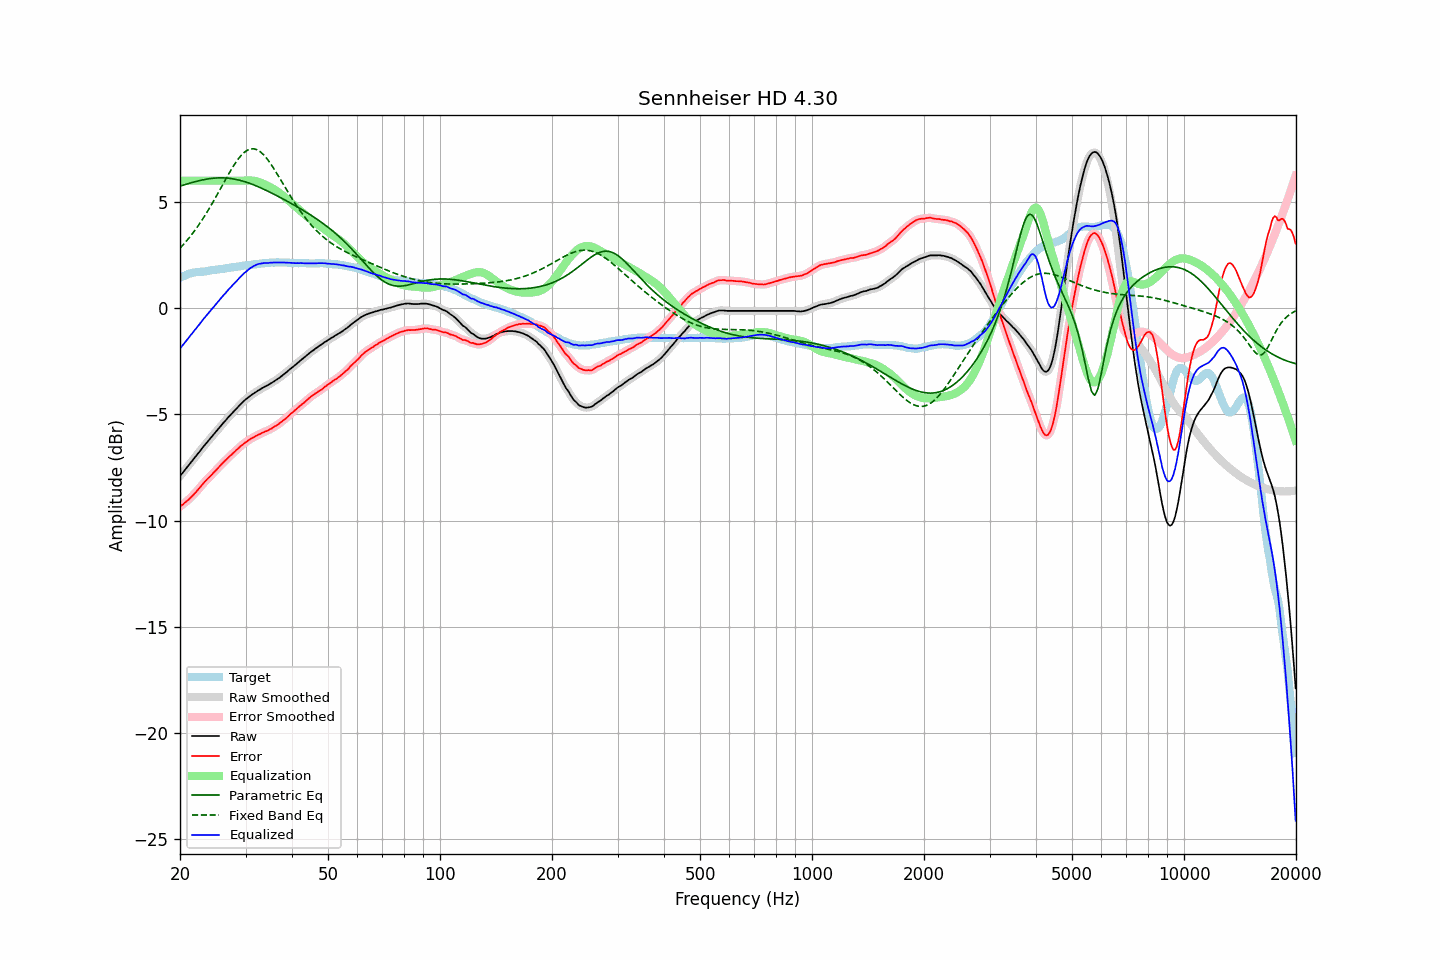

The table this chart was drawn from, first rows:
frequency, raw, error, smoothed, error_smoothed, equalization, parametric_eq, fixed_band_eq, equalized_raw, equalized_smoothed, target
20.00, -7.91, -9.34, -7.91, -9.34, 6.00, 5.74, 2.82, -1.91, -1.91, 1.43
20.20, -7.81, -9.28, -7.81, -9.28, 6.00, 5.77, 2.90, -1.81, -1.81, 1.47
20.40, -7.72, -9.22, -7.71, -9.22, 6.00, 5.79, 2.99, -1.72, -1.71, 1.51
20.61, -7.62, -9.15, -7.62, -9.16, 6.00, 5.81, 3.07, -1.62, -1.62, 1.53
20.81, -7.53, -9.09, -7.52, -9.09, 6.00, 5.84, 3.16, -1.53, -1.52, 1.57
21.02, -7.43, -9.03, -7.43, -9.03, 6.00, 5.86, 3.25, -1.43, -1.43, 1.61
21.23, -7.34, -8.96, -7.33, -8.96, 6.00, 5.88, 3.34, -1.34, -1.33, 1.63
21.44, -7.24, -8.88, -7.24, -8.89, 6.00, 5.90, 3.44, -1.24, -1.24, 1.65
21.66, -7.15, -8.81, -7.14, -8.81, 6.00, 5.92, 3.54, -1.15, -1.14, 1.67
21.87, -7.04, -8.72, -7.05, -8.73, 6.00, 5.94, 3.64, -1.04, -1.05, 1.68
22.09, -6.96, -8.65, -6.95, -8.65, 6.00, 5.96, 3.74, -0.96, -0.95, 1.70
22.31, -6.85, -8.56, -6.86, -8.56, 6.00, 5.98, 3.85, -0.85, -0.86, 1.71
22.54, -6.77, -8.47, -6.76, -8.47, 6.00, 6.00, 3.96, -0.77, -0.76, 1.71
22.76, -6.67, -8.38, -6.67, -8.38, 6.00, 6.02, 4.07, -0.67, -0.67, 1.72
22.99, -6.57, -8.28, -6.57, -8.29, 6.00, 6.04, 4.18, -0.57, -0.57, 1.71
23.22, -6.48, -8.20, -6.48, -8.20, 6.00, 6.05, 4.30, -0.48, -0.48, 1.72
23.45, -6.39, -8.12, -6.39, -8.12, 6.00, 6.07, 4.42, -0.39, -0.39, 1.73
23.69, -6.30, -8.04, -6.30, -8.04, 6.00, 6.08, 4.54, -0.30, -0.30, 1.74
23.92, -6.21, -7.97, -6.21, -7.97, 6.00, 6.09, 4.67, -0.21, -0.21, 1.76
24.16, -6.12, -7.90, -6.12, -7.89, 6.00, 6.10, 4.80, -0.12, -0.12, 1.78
24.40, -6.02, -7.82, -6.03, -7.81, 6.00, 6.11, 4.93, -0.02, -0.03, 1.79
24.65, -5.94, -7.73, -5.94, -7.73, 6.00, 6.12, 5.06, 0.06, 0.06, 1.79
24.89, -5.84, -7.66, -5.85, -7.65, 6.00, 6.12, 5.19, 0.16, 0.15, 1.81
25.14, -5.76, -7.58, -5.76, -7.57, 6.00, 6.13, 5.33, 0.24, 0.24, 1.82
25.39, -5.66, -7.49, -5.67, -7.50, 6.00, 6.13, 5.46, 0.34, 0.33, 1.83
25.65, -5.58, -7.42, -5.58, -7.41, 6.00, 6.13, 5.60, 0.42, 0.42, 1.84
25.91, -5.49, -7.34, -5.49, -7.33, 6.00, 6.13, 5.74, 0.51, 0.51, 1.85
26.16, -5.39, -7.25, -5.40, -7.26, 6.00, 6.13, 5.87, 0.61, 0.60, 1.86
26.43, -5.32, -7.18, -5.31, -7.18, 6.00, 6.13, 6.01, 0.68, 0.69, 1.87
26.69, -5.23, -7.11, -5.23, -7.11, 6.00, 6.12, 6.15, 0.77, 0.77, 1.89
26.96, -5.14, -7.03, -5.14, -7.04, 6.00, 6.12, 6.28, 0.86, 0.86, 1.89
27.23, -5.06, -6.96, -5.06, -6.96, 6.00, 6.11, 6.41, 0.94, 0.94, 1.90
27.50, -4.98, -6.90, -4.98, -6.89, 6.00, 6.10, 6.54, 1.02, 1.02, 1.92
27.77, -4.90, -6.82, -4.90, -6.82, 6.00, 6.09, 6.66, 1.10, 1.10, 1.92
28.05, -4.82, -6.76, -4.82, -6.75, 6.00, 6.07, 6.78, 1.18, 1.18, 1.94
28.33, -4.74, -6.68, -4.74, -6.68, 6.00, 6.06, 6.89, 1.26, 1.26, 1.94
28.62, -4.66, -6.62, -4.66, -6.61, 6.00, 6.04, 7.00, 1.34, 1.34, 1.96
28.90, -4.58, -6.54, -4.58, -6.54, 6.00, 6.02, 7.09, 1.42, 1.42, 1.97
29.19, -4.50, -6.47, -4.50, -6.48, 6.00, 6.00, 7.19, 1.50, 1.50, 1.98
29.48, -4.43, -6.42, -4.42, -6.41, 6.00, 5.98, 7.26, 1.57, 1.58, 2.00
29.78, -4.35, -6.35, -4.35, -6.36, 6.00, 5.96, 7.34, 1.65, 1.65, 2.01
30.08, -4.29, -6.30, -4.29, -6.30, 6.00, 5.94, 7.39, 1.71, 1.71, 2.01
30.38, -4.23, -6.25, -4.22, -6.25, 6.00, 5.91, 7.44, 1.78, 1.78, 2.02
30.68, -4.17, -6.20, -4.17, -6.20, 6.01, 5.88, 7.47, 1.84, 1.84, 2.03
30.99, -4.11, -6.15, -4.11, -6.15, 6.01, 5.86, 7.50, 1.90, 1.90, 2.04
31.30, -4.06, -6.11, -4.06, -6.11, 6.00, 5.83, 7.50, 1.95, 1.95, 2.05
31.61, -4.01, -6.07, -4.01, -6.07, 5.99, 5.80, 7.50, 1.99, 1.99, 2.07
31.93, -3.96, -6.02, -3.96, -6.02, 5.98, 5.77, 7.48, 2.02, 2.03, 2.07
32.24, -3.91, -5.98, -3.91, -5.98, 5.96, 5.74, 7.45, 2.06, 2.06, 2.07
32.57, -3.86, -5.94, -3.86, -5.94, 5.94, 5.70, 7.41, 2.08, 2.08, 2.08
32.89, -3.82, -5.92, -3.81, -5.91, 5.91, 5.67, 7.36, 2.10, 2.10, 2.10
33.22, -3.77, -5.87, -3.77, -5.87, 5.88, 5.64, 7.29, 2.12, 2.11, 2.10
33.55, -3.73, -5.84, -3.73, -5.84, 5.85, 5.60, 7.22, 2.12, 2.12, 2.12
33.89, -3.69, -5.80, -3.69, -5.81, 5.81, 5.57, 7.13, 2.13, 2.13, 2.12
34.23, -3.65, -5.78, -3.65, -5.77, 5.77, 5.53, 7.04, 2.13, 2.13, 2.13
34.57, -3.61, -5.74, -3.60, -5.74, 5.74, 5.49, 6.94, 2.13, 2.13, 2.13
34.92, -3.56, -5.70, -3.56, -5.70, 5.70, 5.46, 6.84, 2.14, 2.14, 2.14
35.27, -3.52, -5.66, -3.51, -5.66, 5.66, 5.42, 6.73, 2.14, 2.14, 2.15
35.62, -3.47, -5.61, -3.47, -5.61, 5.61, 5.38, 6.61, 2.15, 2.15, 2.15
35.97, -3.42, -5.56, -3.42, -5.57, 5.57, 5.34, 6.49, 2.15, 2.15, 2.14
... 635 more rows
